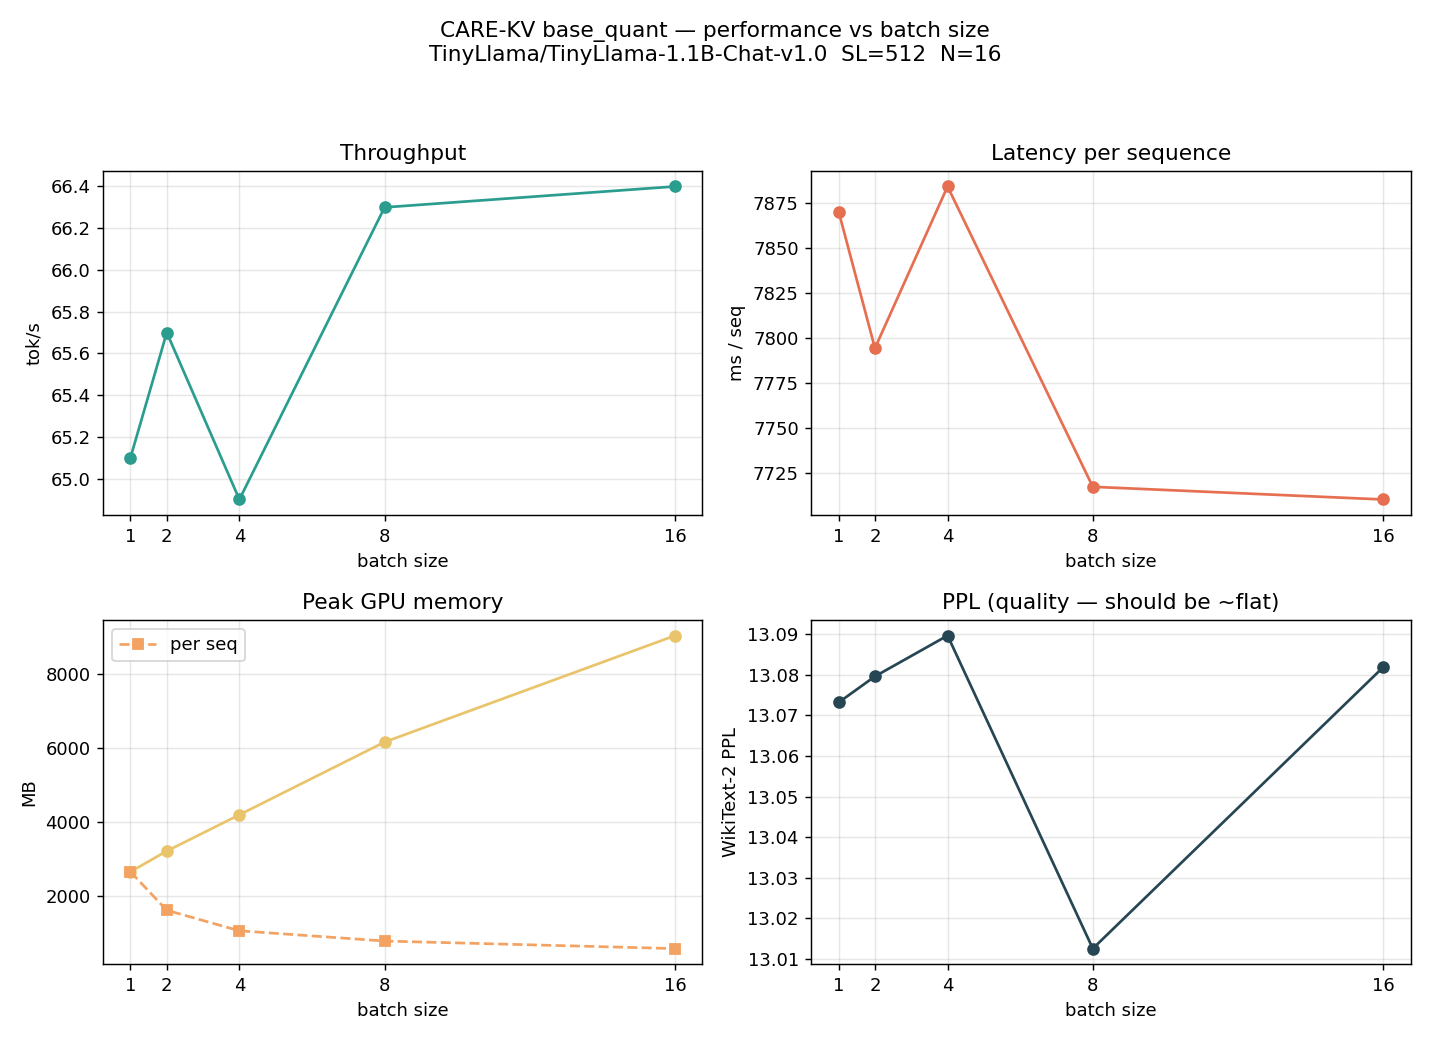

Values plotted in this chart, from the file beside it:
batch, ppl, fwd_ms_mean, fwd_ms_per_seq, throughput_tok_s, peak_gpu_mem_MB, peak_mem_per_seq_MB, n_forwards, K_reads, V_reads
1, 13.07, 7870, 7870, 65.1, 2644, 2644, 16, 0, 0
2, 13.08, 15588, 7794, 65.7, 3203, 1601, 8, 0, 0
4, 13.09, 31536, 7884, 64.9, 4185, 1046, 4, 0, 0
8, 13.01, 61739, 7717, 66.3, 6152, 769.1, 2, 0, 0
16, 13.08, 123365, 7710, 66.4, 9033, 564.6, 1, 0, 0
